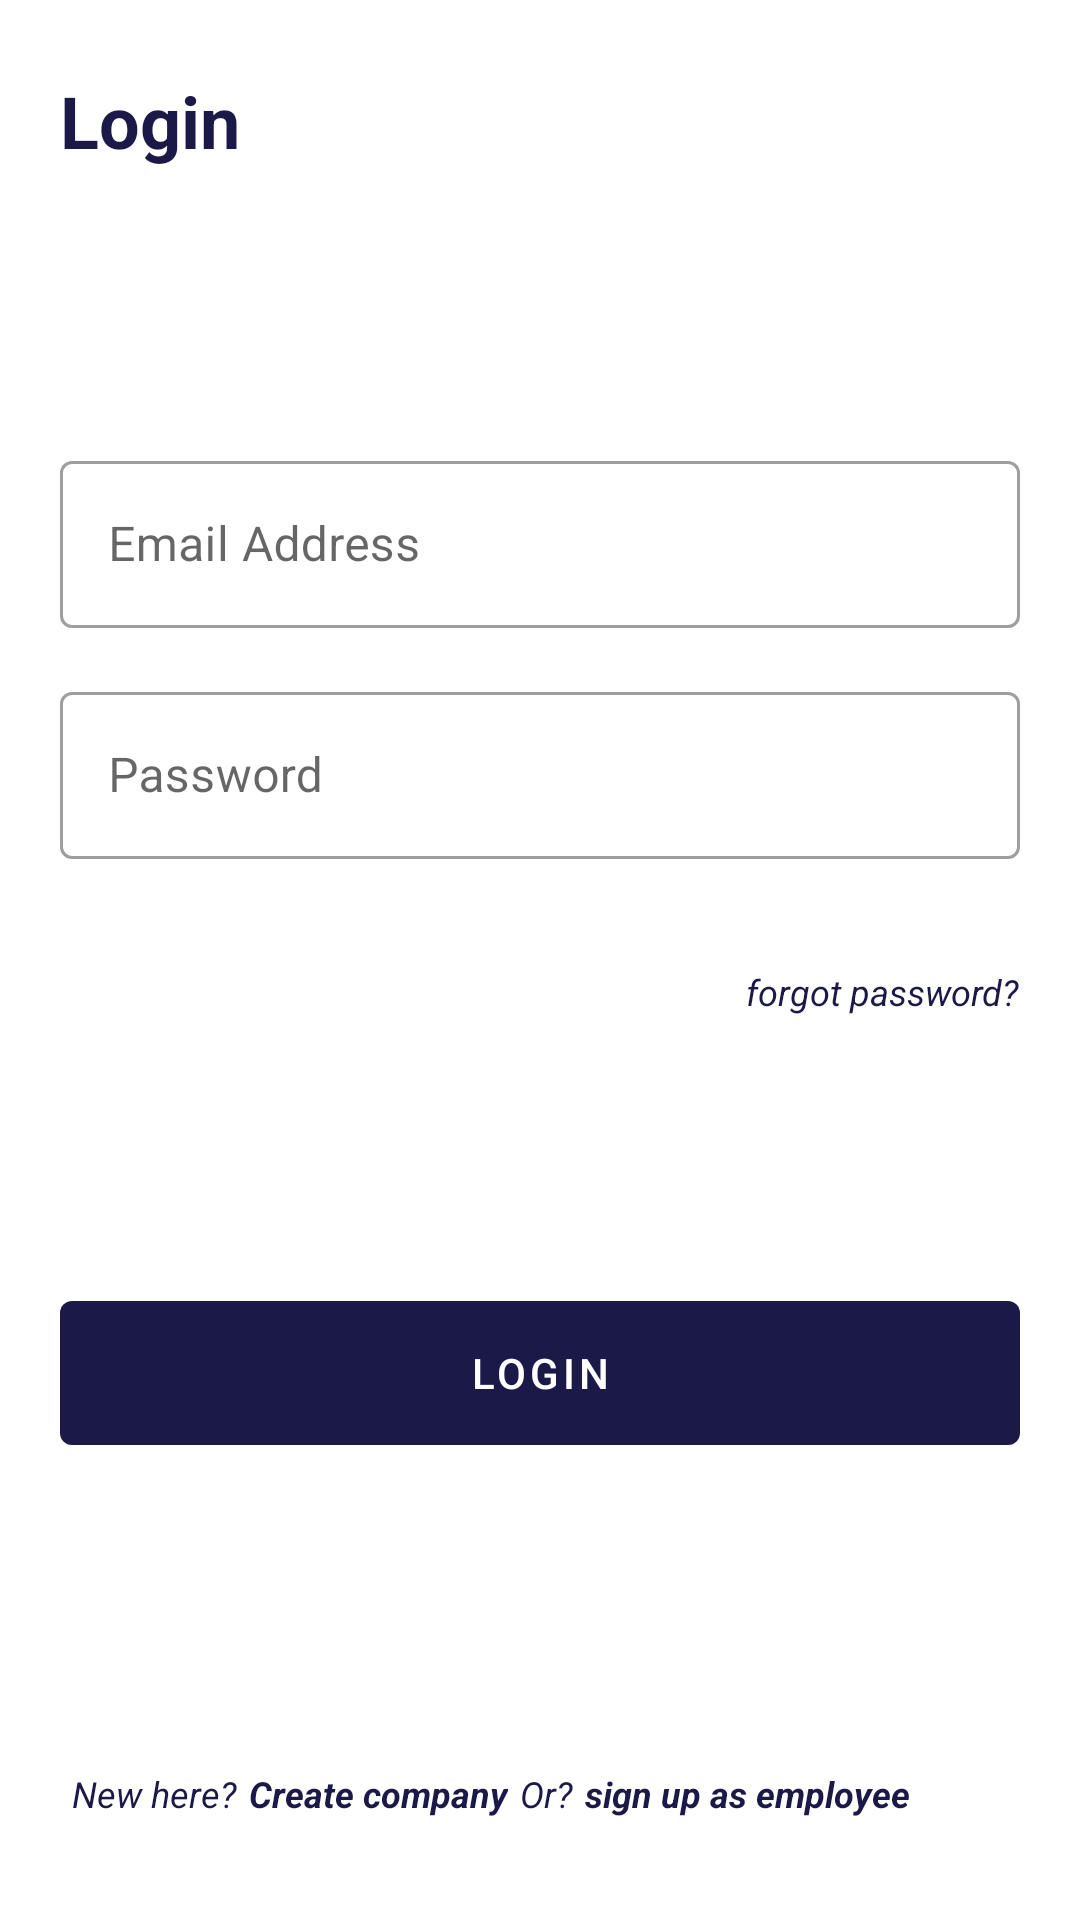

This screen was rendered from an Android layout file. Write that file and the resources it references.
<!-- AndroidManifest.xml: application theme Theme.Rapport -->
<!-- res/layout/fragment_login.xml -->
<?xml version="1.0" encoding="utf-8"?>
<androidx.constraintlayout.widget.ConstraintLayout
    xmlns:android="http://schemas.android.com/apk/res/android"
    xmlns:tools="http://schemas.android.com/tools"
    android:layout_width="match_parent"
    android:layout_height="match_parent"
    xmlns:app="http://schemas.android.com/apk/res-auto"
    tools:context=".ui.authentication.LoginFragment">

    <TextView
        android:id="@+id/textView4"
        android:layout_width="wrap_content"
        android:layout_height="wrap_content"
        android:layout_marginStart="20dp"
        android:layout_marginTop="24dp"
        android:text="Login"
        android:textColor="@color/primary_dark_blue"
        android:textSize="24sp"
        android:textStyle="bold"
        app:layout_constraintStart_toStartOf="parent"
        app:layout_constraintTop_toTopOf="parent" />

    <androidx.constraintlayout.widget.ConstraintLayout
        android:layout_width="match_parent"
        android:layout_height="wrap_content"
        android:paddingBottom="16dp"
        app:layout_constraintBottom_toTopOf="@+id/textView3"
        app:layout_constraintEnd_toEndOf="parent"
        app:layout_constraintStart_toStartOf="parent"
        app:layout_constraintTop_toBottomOf="@+id/textView4">

        <com.google.android.material.textfield.TextInputLayout
            android:id="@+id/email_address"
            style="@style/Widget.MaterialComponents.TextInputLayout.OutlinedBox"
            android:layout_width="0dp"
            android:layout_height="wrap_content"
            android:layout_marginHorizontal="20dp"
            android:hint="@string/email_address"
            android:theme="@style/EditTextThemeOverlay"
            app:layout_constraintEnd_toEndOf="parent"
            app:layout_constraintStart_toStartOf="parent"
            app:layout_constraintTop_toTopOf="parent">

            <com.google.android.material.textfield.TextInputEditText
                android:id="@+id/email_address_text"
                android:layout_width="match_parent"
                android:layout_height="wrap_content"
                android:inputType="textEmailAddress" />

        </com.google.android.material.textfield.TextInputLayout>

        <com.google.android.material.textfield.TextInputLayout
            android:id="@+id/password"
            style="@style/Widget.MaterialComponents.TextInputLayout.OutlinedBox"
            android:layout_width="0dp"
            android:layout_height="wrap_content"
            android:layout_marginTop="16dp"
            android:hint="Password"
            android:theme="@style/EditTextThemeOverlay"
            app:layout_constraintEnd_toEndOf="@+id/email_address"
            app:layout_constraintStart_toStartOf="@+id/email_address"
            app:layout_constraintTop_toBottomOf="@+id/email_address">

            <com.google.android.material.textfield.TextInputEditText
                android:id="@+id/password_text"
                android:layout_width="match_parent"
                android:layout_height="wrap_content"
                android:inputType="textPassword" />

        </com.google.android.material.textfield.TextInputLayout>

        <TextView
            android:id="@+id/forgot_password_text"
            android:layout_width="wrap_content"
            android:layout_height="wrap_content"
            android:layout_marginTop="36dp"
            android:text="@string/forgot_password"
            android:textColor="@color/primary_dark_blue"
            android:textSize="12sp"
            android:textStyle="italic"
            app:layout_constraintEnd_toEndOf="@+id/password"
            app:layout_constraintTop_toBottomOf="@+id/password" />

        <com.google.android.material.button.MaterialButton
            android:id="@+id/login_button"
            android:layout_width="0dp"
            android:layout_height="wrap_content"
            android:layout_marginTop="95dp"
            android:insetTop="0dp"
            android:insetBottom="0dp"
            android:text="@string/login"
            app:backgroundTint="@color/primary_dark_blue"
            app:layout_constraintEnd_toEndOf="@+id/email_address"
            app:layout_constraintStart_toStartOf="@+id/email_address"
            app:layout_constraintTop_toBottomOf="@+id/forgot_password_text" />

    </androidx.constraintlayout.widget.ConstraintLayout>

    <TextView
        android:id="@+id/employee_sign_up_text"
        android:layout_width="wrap_content"
        android:layout_height="wrap_content"
        android:text="@string/sign_up_as_employee"
        android:textColor="@color/primary_dark_blue"
        android:layout_marginStart="4dp"
        android:textSize="12sp"
        android:textStyle="italic|bold"
        app:layout_constraintBottom_toBottomOf="@+id/textView3"
        app:layout_constraintStart_toEndOf="@+id/textView3"
        app:layout_constraintTop_toTopOf="@+id/textView3" />

    <TextView
        android:id="@+id/company_sign_up_text"
        android:layout_width="wrap_content"
        android:layout_height="wrap_content"
        android:text="@string/create_company"
        android:textColor="@color/primary_dark_blue"
        android:layout_marginStart="4dp"
        android:textSize="12sp"
        android:textStyle="italic|bold"
        app:layout_constraintBottom_toBottomOf="@+id/textView2"
        app:layout_constraintStart_toEndOf="@+id/textView2"
        app:layout_constraintTop_toTopOf="@+id/textView2" />

    <TextView
        android:id="@+id/textView2"
        android:layout_width="wrap_content"
        android:layout_height="wrap_content"
        android:layout_marginStart="24dp"
        android:layout_marginBottom="34dp"
        android:text="@string/new_here"
        android:textColor="@color/primary_dark_blue"
        android:textSize="12sp"
        android:textStyle="italic"
        app:layout_constraintBottom_toBottomOf="parent"
        app:layout_constraintStart_toStartOf="parent" />

    <TextView
        android:id="@+id/textView3"
        android:layout_width="wrap_content"
        android:layout_height="wrap_content"
        android:text="Or?"
        android:textColor="@color/primary_dark_blue"
        android:textSize="12sp"
        android:layout_marginStart="4dp"
        android:textStyle="italic"
        app:layout_constraintBottom_toBottomOf="@+id/company_sign_up_text"
        app:layout_constraintStart_toEndOf="@+id/company_sign_up_text"
        app:layout_constraintTop_toTopOf="@+id/company_sign_up_text" />




</androidx.constraintlayout.widget.ConstraintLayout>
<!-- resources referenced by this layout -->
<resources>
  <color name="primary_dark_blue">#1B1948</color>
  <string name="create_company">Create company</string>
  <string name="email_address">Email Address</string>
  <string name="forgot_password">forgot password?</string>
  <string name="login">login</string>
  <string name="new_here">New here?</string>
  <string name="sign_up_as_employee">sign up as employee</string>
  <style name="EditTextThemeOverlay" parent="ThemeOverlay.AppCompat">
          <item name="colorControlActivated">@color/primary_dark_blue</item>
          <item name="boxStrokeColor">@color/primary_dark_blue</item>
      </style>
  <style name="Theme.Rapport" parent="Theme.MaterialComponents.Light.NoActionBar">
          
          <item name="colorPrimary">@color/primary_dark_blue</item>
          <item name="colorPrimaryVariant">@color/primary_dark_blue</item>
          <item name="colorOnPrimary">@color/white</item>
          
          <item name="colorSecondary">@color/teal_700</item>
          <item name="colorSecondaryVariant">@color/accent_green</item>
          <item name="colorOnSecondary">@color/black</item>
          
          <item name="android:statusBarColor" tools:targetApi="l">?attr/colorPrimaryVariant</item>
          
      </style>
  <color name="white">#FFFFFFFF</color>
  <color name="teal_700">#FF018786</color>
  <color name="accent_green">#263238</color>
  <color name="black">#FF000000</color>
</resources>
